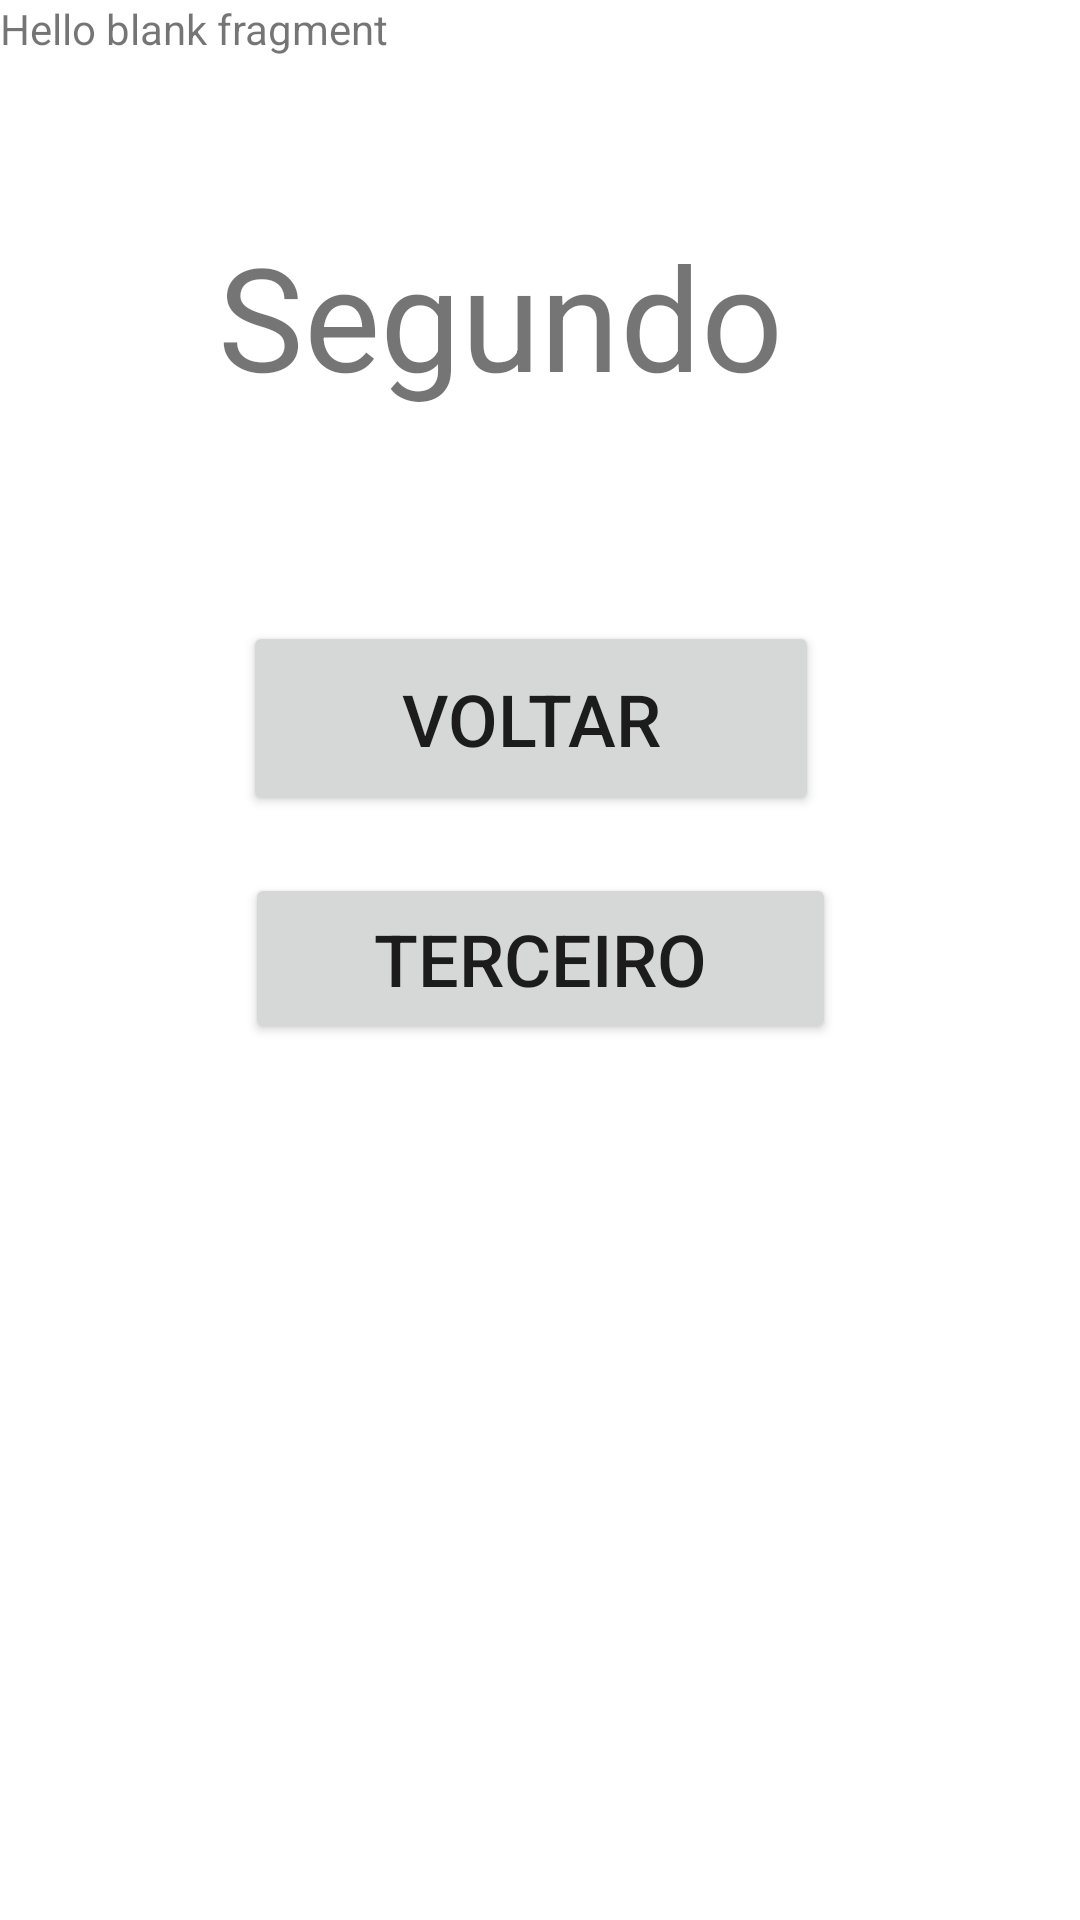

Produce the Android XML layout that renders to this screen, including the resource entries it uses.
<!-- AndroidManifest.xml: application theme Theme.AppjetNav -->
<!-- res/layout/fragment_segundo.xml -->
<?xml version="1.0" encoding="utf-8"?>
<androidx.constraintlayout.widget.ConstraintLayout xmlns:android="http://schemas.android.com/apk/res/android"
    xmlns:app="http://schemas.android.com/apk/res-auto"
    xmlns:tools="http://schemas.android.com/tools"
    android:layout_width="match_parent"
    android:layout_height="match_parent"
    tools:context=".SegundoFragment">

    

    <TextView
        android:id="@+id/textView2"
        android:layout_width="match_parent"
        android:layout_height="match_parent"
        android:text="@string/hello_blank_fragment"
        app:layout_constraintTop_toTopOf="parent"
        tools:layout_editor_absoluteX="-16dp" />

    <TextView
        android:id="@+id/Segundo"
        android:layout_width="214dp"
        android:layout_height="61dp"
        android:text="Segundo"
        android:textSize="48sp"
        app:layout_constraintBottom_toBottomOf="parent"
        app:layout_constraintEnd_toEndOf="parent"
        app:layout_constraintHorizontal_bias="0.498"
        app:layout_constraintStart_toStartOf="parent"
        app:layout_constraintTop_toTopOf="parent"
        app:layout_constraintVertical_bias="0.126" />

    <Button
        android:id="@+id/Btn_Voltar"
        android:layout_width="192dp"
        android:layout_height="65dp"
        android:text="Voltar"
        android:textSize="24sp"
        app:layout_constraintBottom_toBottomOf="parent"
        app:layout_constraintEnd_toEndOf="parent"
        app:layout_constraintHorizontal_bias="0.482"
        app:layout_constraintStart_toStartOf="parent"
        app:layout_constraintTop_toTopOf="parent"
        app:layout_constraintVertical_bias="0.36" />

    <Button
        android:id="@+id/Btn_Segundo"
        android:layout_width="197dp"
        android:layout_height="57dp"
        android:text="Terceiro"
        android:textSize="24sp"
        app:layout_constraintBottom_toBottomOf="parent"
        app:layout_constraintEnd_toEndOf="parent"
        app:layout_constraintStart_toStartOf="parent"
        app:layout_constraintTop_toTopOf="parent"
        app:layout_constraintVertical_bias="0.499" />

</androidx.constraintlayout.widget.ConstraintLayout>
<!-- resources referenced by this layout -->
<resources>
  <string name="hello_blank_fragment">Hello blank fragment</string>
  <style name="Theme.AppjetNav" parent="Theme.MaterialComponents.DayNight.DarkActionBar">
          
          <item name="colorPrimary">@color/purple_500</item>
          <item name="colorPrimaryVariant">@color/purple_700</item>
          <item name="colorOnPrimary">@color/white</item>
          
          <item name="colorSecondary">@color/teal_200</item>
          <item name="colorSecondaryVariant">@color/teal_700</item>
          <item name="colorOnSecondary">@color/black</item>
          
          <item name="android:statusBarColor">?attr/colorPrimaryVariant</item>
          
      </style>
  <!-- not gathered from this repository: default colours our renderer supplied (Android Studio template values) -->
  <color name="purple_500">#FF6200EE</color>
  <color name="purple_700">#FF3700B3</color>
  <color name="teal_200">#FF03DAC5</color>
  <color name="teal_700">#FF018786</color>
  <color name="black">#FF000000</color>
  <color name="white">#FFFFFFFF</color>
</resources>
